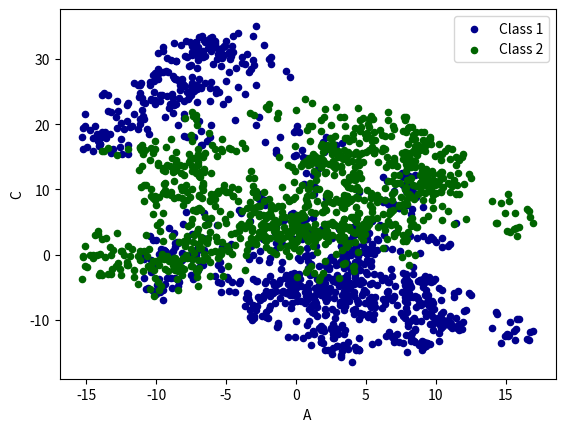

The script that saved this image:
import pandas as pd
import numpy as np
from matplotlib import pyplot as plt

# data = pd.Series(np.random.randn(1000))
# data = data.cumsum()   #累加
# data.plot()
# plt.show()

data = pd.DataFrame(np.random.randn(1000,4),
                    index=np.arange(1000),
                    columns=list("ABCD"))
data = data.cumsum()
# data.plot()
ax = data.plot.scatter(x='A',y='B',color='DarkBlue',label='Class 1')
data.plot.scatter(x='A',y='C',color='DarkGreen',label='Class 2',ax=ax)
plt.show()


